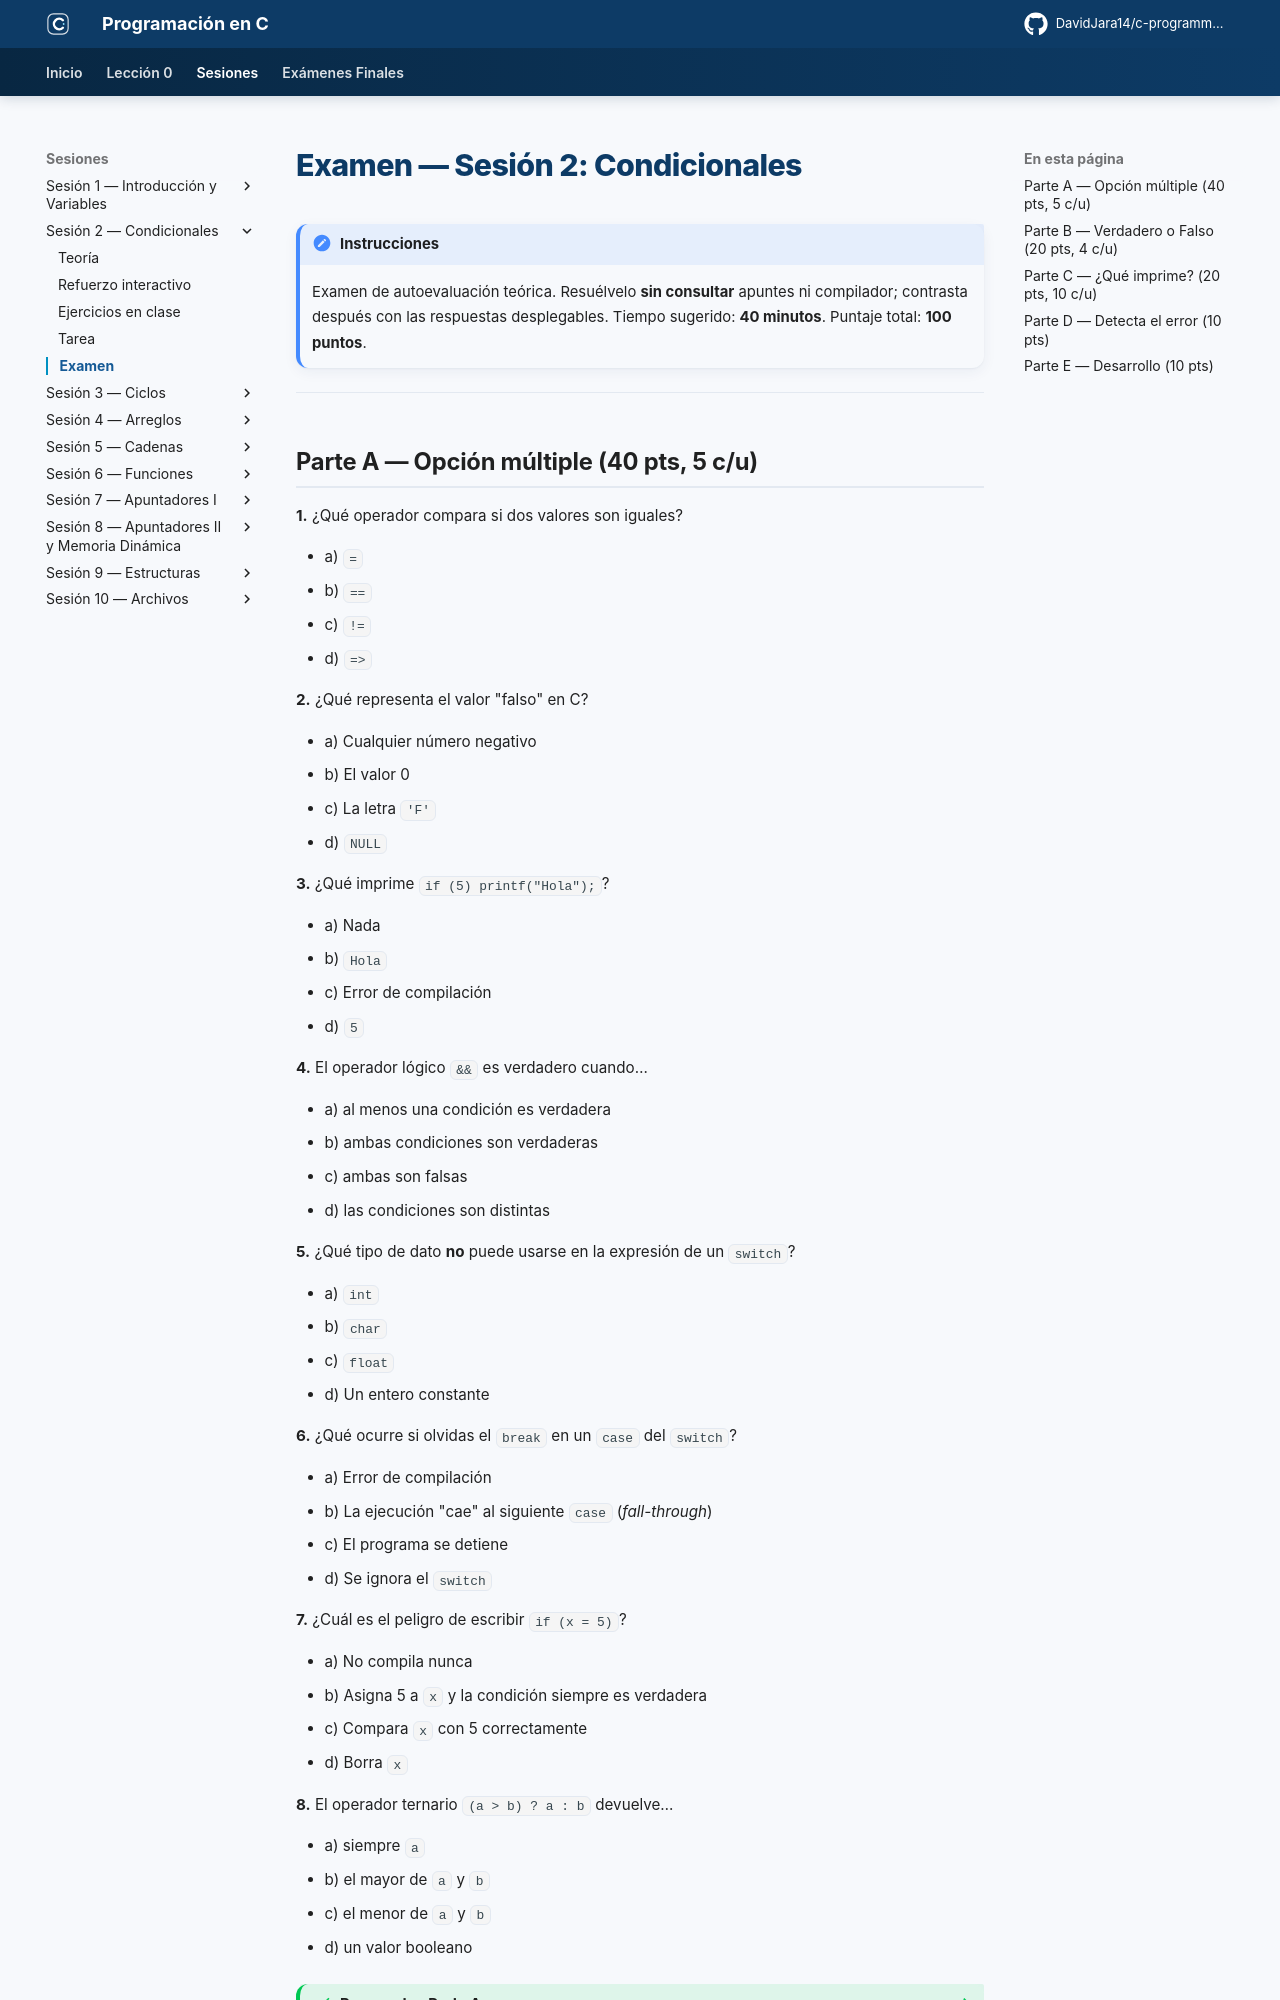

repository: DavidJara14/c-programming · page: sesion-02/examen/index.html · generator: mkdocs

# Examen — Sesión 2: Condicionales

!!! note "Instrucciones"
    Examen de autoevaluación teórica. Resuélvelo **sin consultar** apuntes ni compilador; contrasta después con las respuestas desplegables. Tiempo sugerido: **40 minutos**. Puntaje total: **100 puntos**.

---

## Parte A — Opción múltiple (40 pts, 5 c/u)

**1.** ¿Qué operador compara si dos valores son iguales?

- a) `=`
- b) `==`
- c) `!=`
- d) `=>`

**2.** ¿Qué representa el valor "falso" en C?

- a) Cualquier número negativo
- b) El valor 0
- c) La letra `'F'`
- d) `NULL`

**3.** ¿Qué imprime `if (5) printf("Hola");`?

- a) Nada
- b) `Hola`
- c) Error de compilación
- d) `5`

**4.** El operador lógico `&&` es verdadero cuando…

- a) al menos una condición es verdadera
- b) ambas condiciones son verdaderas
- c) ambas son falsas
- d) las condiciones son distintas

**5.** ¿Qué tipo de dato **no** puede usarse en la expresión de un `switch`?

- a) `int`
- b) `char`
- c) `float`
- d) Un entero constante

**6.** ¿Qué ocurre si olvidas el `break` en un `case` del `switch`?

- a) Error de compilación
- b) La ejecución "cae" al siguiente `case` (*fall-through*)
- c) El programa se detiene
- d) Se ignora el `switch`

**7.** ¿Cuál es el peligro de escribir `if (x = 5)`?

- a) No compila nunca
- b) Asigna 5 a `x` y la condición siempre es verdadera
- c) Compara `x` con 5 correctamente
- d) Borra `x`

**8.** El operador ternario `(a > b) ? a : b` devuelve…

- a) siempre `a`
- b) el mayor de `a` y `b`
- c) el menor de `a` y `b`
- d) un valor booleano

??? success "Respuestas Parte A"
    | # | Resp. | Justificación |
    |---|-------|---------------|
    | 1 | **b** | `==` compara; `=` asigna |
    | 2 | **b** | 0 es falso; cualquier otro valor es verdadero |
    | 3 | **b** | 5 es distinto de 0, así que la condición es verdadera |
    | 4 | **b** | AND requiere ambas verdaderas |
    | 5 | **c** | `switch` solo trabaja con enteros/`char` |
    | 6 | **b** | Sin `break`, cae al siguiente caso |
    | 7 | **b** | Asignación en vez de comparación: siempre verdadera |
    | 8 | **b** | Devuelve `a` si `a>b`, si no `b`: el mayor |

---
